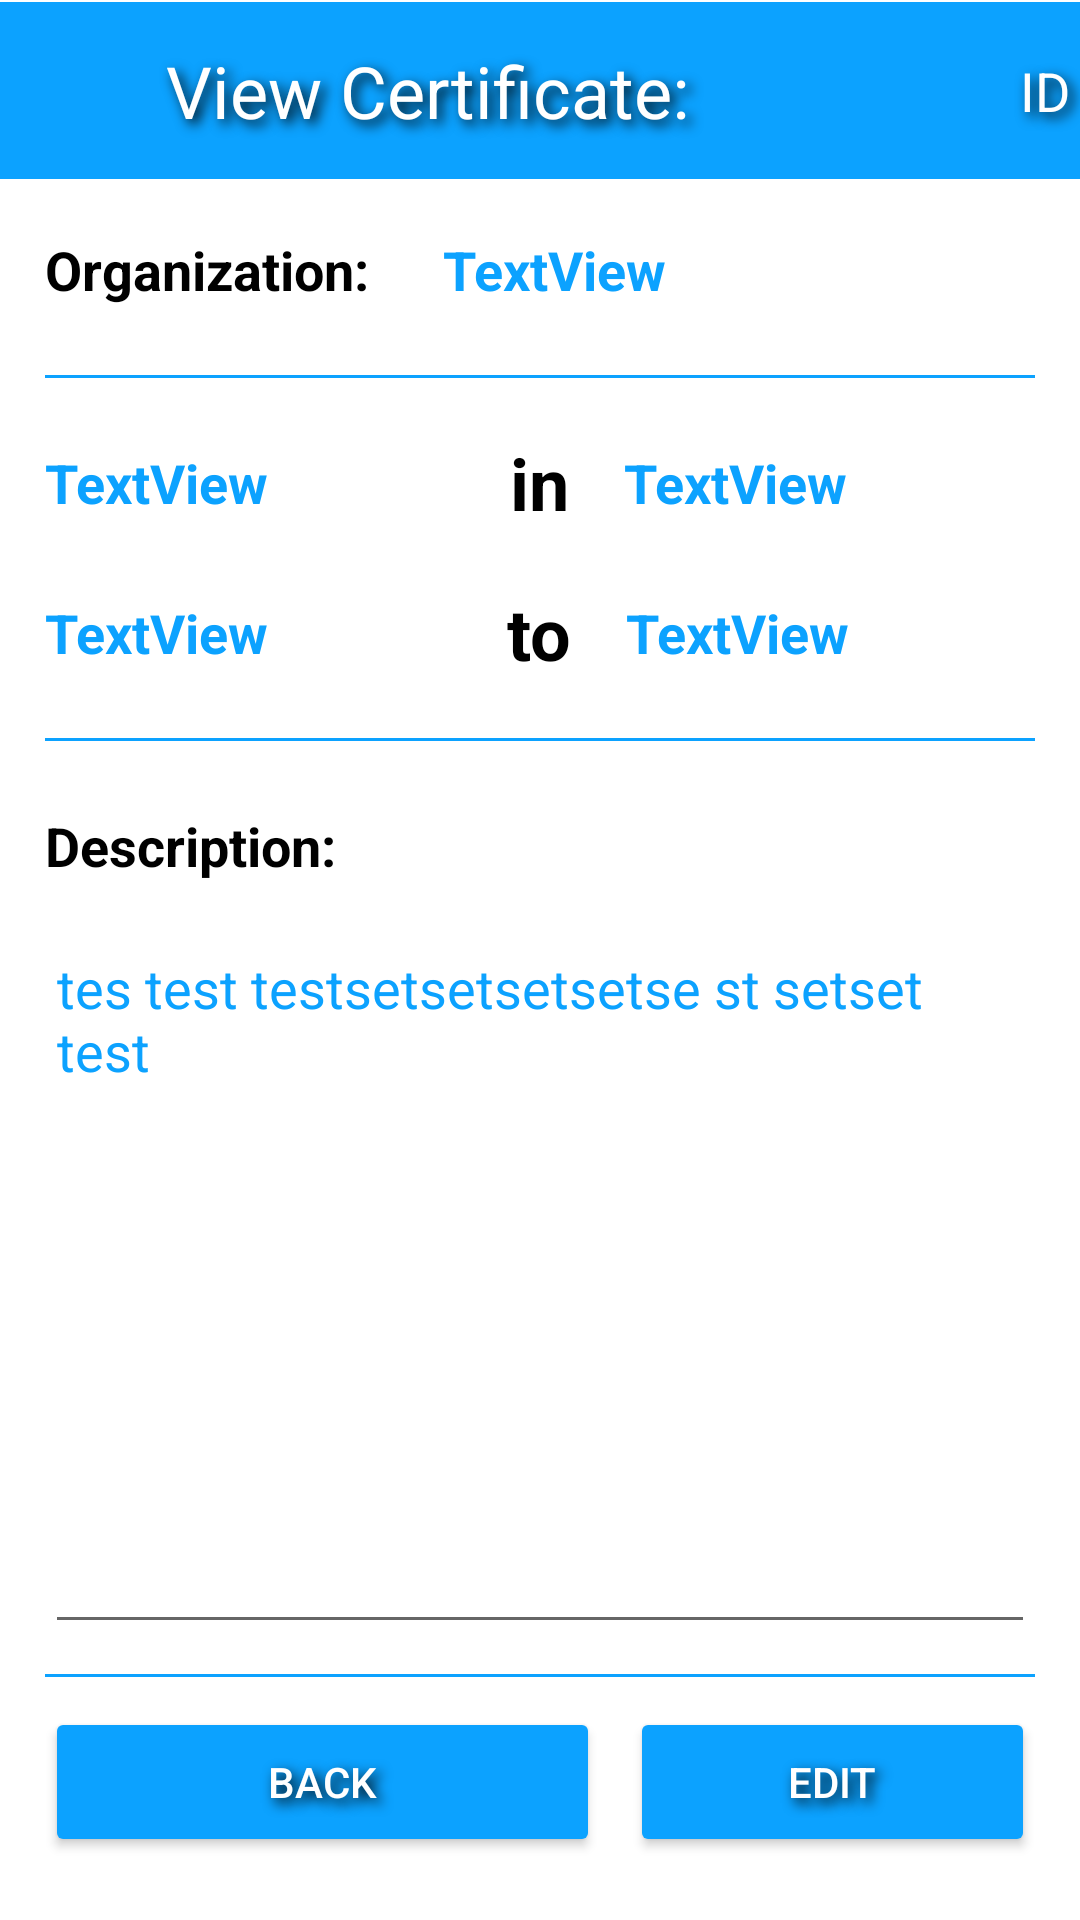

Layout XML and referenced resources for this Android screen:
<!-- AndroidManifest.xml: application theme Theme.MobileAssigment2 -->
<!-- res/layout/activity_view_certificate.xml -->
<?xml version="1.0" encoding="utf-8"?>
<androidx.constraintlayout.widget.ConstraintLayout xmlns:android="http://schemas.android.com/apk/res/android"
    xmlns:app="http://schemas.android.com/apk/res-auto"
    xmlns:tools="http://schemas.android.com/tools"
    android:layout_width="match_parent"
    android:layout_height="match_parent"
    tools:context=".activities.certificate.ViewCertificateActivity">

    <ScrollView
        android:layout_width="match_parent"
        android:layout_height="match_parent"
        app:layout_constraintBottom_toBottomOf="parent"
        app:layout_constraintEnd_toEndOf="parent"
        app:layout_constraintStart_toStartOf="parent"
        app:layout_constraintTop_toTopOf="@+id/linearLayout">

        <LinearLayout
            android:layout_width="match_parent"
            android:layout_height="wrap_content"
            android:layout_margin="15dp"
            android:orientation="vertical">

            <LinearLayout
                style="@style/linearLayoutHorizontal_style_1"
                android:orientation="horizontal">

                <TextView
                    android:id="@+id/textView10"
                    style="@style/txt_style_4"
                    android:layout_width="10dp"
                    android:text="@string/txt_teacherName" />

                <TextView
                    android:id="@+id/txt_teacherName"
                    style="@style/text_style_2"
                    android:layout_width="wrap_content"
                    android:layout_height="match_parent"
                    android:layout_weight="1"
                    android:text="TextView" />
            </LinearLayout>

            <LinearLayout
                style="@style/linearLayoutHorizontal_style_1"
                android:orientation="horizontal">

                <TextView
                    android:id="@+id/textView12"
                    style="@style/txt_style_4"
                    android:layout_width="10dp"
                    android:layout_height="match_parent"
                    android:layout_weight="1"
                    android:text="@string/txt_organization" />

                <TextView
                    android:id="@+id/txt_organizationName"
                    style="@style/text_style_2"
                    android:layout_width="wrap_content"
                    android:layout_height="match_parent"
                    android:layout_weight="1"
                    android:text="TextView" />
            </LinearLayout>

            <LinearLayout style="@style/txt_LinerLayout_line"></LinearLayout>

            <LinearLayout
                style="@style/linearLayoutHorizontal_style_1"
                android:orientation="horizontal">

                <TextView
                    android:id="@+id/txt_certificateType"
                    style="@style/text_style_2"
                    android:layout_width="100dp"
                    android:layout_height="match_parent"
                    android:layout_weight="1"
                    android:text="TextView" />

                <TextView
                    android:id="@+id/textView5"
                    style="@style/txt_style_3"
                    android:layout_width="wrap_content"
                    android:layout_height="match_parent"
                    android:layout_weight="1"
                    android:text="@string/txt_in" />

                <TextView
                    android:id="@+id/txt_certificateField"
                    style="@style/text_style_2"
                    android:layout_width="100dp"
                    android:layout_height="match_parent"
                    android:layout_weight="1"
                    android:gravity="center_vertical"
                    android:text="TextView" />
            </LinearLayout>

            <LinearLayout
                style="@style/linearLayoutHorizontal_style_1"
                android:orientation="horizontal">

                <TextView
                    android:id="@+id/txt_fromDate"
                    style="@style/text_style_2"
                    android:layout_width="100dp"
                    android:layout_height="match_parent"
                    android:layout_weight="1"
                    android:text="TextView" />

                <TextView
                    android:id="@+id/textView8"
                    style="@style/txt_style_3"
                    android:layout_width="wrap_content"
                    android:layout_height="match_parent"
                    android:layout_weight="1"
                    android:text="@string/txt_to" />

                <TextView
                    android:id="@+id/txt_toDate"
                    style="@style/text_style_2"
                    android:layout_width="100dp"
                    android:layout_height="match_parent"
                    android:layout_weight="1"
                    android:text="TextView" />
            </LinearLayout>

            <LinearLayout style="@style/txt_LinerLayout_line"></LinearLayout>

            <TextView
                android:id="@+id/textView15"
                style="@style/txt_style_4"
                android:layout_width="match_parent"
                android:layout_height="50dp"
                android:layout_weight="0"
                android:text="@string/txt_description" />

            <EditText
                android:id="@+id/edtTxtMultiLine_description"
                android:layout_width="match_parent"
                android:layout_height="241dp"
                android:ems="10"
                android:gravity="start|top"
                android:inputType="textMultiLine"
                android:text="tes test testsetsetsetsetse st setset test"
                android:textColor="@color/blue_ex" />

            <LinearLayout style="@style/txt_LinerLayout_line"></LinearLayout>

            <LinearLayout
                style="@style/linearLayoutHorizontal_style_1"
                android:orientation="horizontal">

                <Button
                    android:id="@+id/button"
                    style="@style/btn_style_1"
                    android:layout_width="185dp"
                    android:layout_height="match_parent"
                    android:layout_marginEnd="10dp"
                    android:layout_marginRight="10dp"
                    android:layout_weight="0"
                    android:onClick="btn_back_onClick"
                    android:text="@string/btn_back"
                    app:backgroundTint="@color/blue_ex"
                    app:cornerRadius="10dp" />

                <Button
                    android:id="@+id/button2"
                    style="@style/btn_style_1"
                    android:layout_width="match_parent"
                    android:layout_height="match_parent"
                    android:layout_weight="0"
                    android:onClick="btn_edit_onClick"
                    android:text="@string/btn_edit"
                    app:backgroundTint="@color/blue_ex"
                    app:cornerRadius="10dp" />

            </LinearLayout>

        </LinearLayout>
    </ScrollView>

    <LinearLayout
        android:id="@+id/linearLayout"
        style="@style/header_layout_style_1"
        app:layout_constraintBottom_toBottomOf="parent"
        app:layout_constraintEnd_toEndOf="parent"
        app:layout_constraintHorizontal_bias="0.0"
        app:layout_constraintStart_toStartOf="parent"
        app:layout_constraintTop_toTopOf="parent"
        app:layout_constraintVertical_bias="0.001">

        <TextView
            android:id="@+id/textView2"
            style="@style/text_style_1"
            android:layout_width="wrap_content"
            android:layout_height="match_parent"
            android:layout_weight="1"
            android:gravity="center"
            android:text="@string/certificate_txt"
            android:textSize="24sp" />

        <TextView
            android:id="@+id/txt_certificateId"
            style="@style/text_style_1"
            android:layout_width="wrap_content"
            android:layout_height="match_parent"
            android:layout_weight="1"
            android:gravity="center"
            android:shadowColor="@color/black"
            android:shadowDx="5"
            android:shadowDy="5"
            android:shadowRadius="10"
            android:text="@string/certificateId_txt"
            android:textColor="@color/white"
            android:textSize="18sp" />
    </LinearLayout>

</androidx.constraintlayout.widget.ConstraintLayout>
<!-- resources referenced by this layout -->
<resources>
  <color name="black">#FF000000</color>
  <color name="blue_ex">#0ca2ff</color>
  <color name="white">#FFFFFFFF</color>
  <string name="btn_back">Back</string>
  <string name="btn_edit">Edit</string>
  <string name="certificateId_txt">ID</string>
  <string name="certificate_txt">View Certificate:</string>
  <string name="txt_description">Description:</string>
  <string name="txt_in">in</string>
  <string name="txt_organization">Organization:</string>
  <string name="txt_teacherName">Teacher:</string>
  <string name="txt_to">to</string>
  <style name="btn_style_1">
          <item name="android:layout_width">match_parent</item>
          <item name="android:layout_height">63dp</item>
          <item name="android:shadowColor">@color/black</item>
          <item name="android:shadowDx">5</item>
          <item name="android:shadowDy">5</item>
          <item name="android:shadowRadius">10</item>
          <item name="android:textColor">@color/white</item>
      </style>
  <style name="header_layout_style_1">
          <item name="android:layout_width">412dp</item>
          <item name="android:layout_height">59dp</item>
          <item name="android:background">@color/blue_ex</item>
          <item name="android:orientation">horizontal</item>
      </style>
  <style name="linearLayoutHorizontal_style_1">
          <item name="android:layout_width">match_parent</item>
          <item name="android:layout_height">50dp</item>
      </style>
  <style name="text_style_1">
          <item name="android:shadowColor">@color/black</item>
          <item name="android:shadowDx">5</item>
          <item name="android:shadowDy">5</item>
          <item name="android:shadowRadius">10</item>
          <item name="android:textColor">@color/white</item>
      </style>
  <style name="text_style_2">
          <item name="android:gravity">center_vertical</item>
          <item name="android:textColor">@color/blue_ex</item>
          <item name="android:textSize">18sp</item>
          <item name="android:textStyle">bold</item>
      </style>
  <style name="txt_LinerLayout_line">
          <item name="android:layout_width">match_parent</item>
          <item name="android:layout_height">1dp</item>
          <item name="android:layout_marginTop">10dp</item>
          <item name="android:layout_marginBottom">10dp</item>
          <item name="android:background">@color/blue_ex</item>
          <item name="android:orientation">vertical</item>
      </style>
  <style name="txt_style_3">
          <item name="android:gravity">center</item>
          <item name="android:textColor">@color/black</item>
          <item name="android:textSize">24sp</item>
          <item name="android:textStyle">bold</item>
      </style>
  <style name="txt_style_4">
          <item name="android:layout_width">wrap_content</item>
          <item name="android:layout_height">match_parent</item>
          <item name="android:layout_weight">1</item>
          <item name="android:gravity">left|center_vertical</item>
          <item name="android:textColor">@color/black</item>
          <item name="android:textSize">18sp</item>
          <item name="android:textStyle">bold</item>
      </style>
  <style name="Theme.MobileAssigment2" parent="Theme.MaterialComponents.DayNight.DarkActionBar">
          
          <item name="colorPrimary">@color/purple_500</item>
          <item name="colorPrimaryVariant">@color/purple_700</item>
          <item name="colorOnPrimary">@color/white</item>
          
          <item name="colorSecondary">@color/teal_200</item>
          <item name="colorSecondaryVariant">@color/teal_700</item>
          <item name="colorOnSecondary">@color/black</item>
          <item name="windowActionBar">false</item>
          <item name="windowNoTitle">true</item>
          
  
          
      </style>
  <color name="purple_500">#FF6200EE</color>
  <color name="purple_700">#FF3700B3</color>
  <color name="teal_200">#FF03DAC5</color>
  <color name="teal_700">#FF018786</color>
</resources>
